The GitHub repository Sathwik-sarma/MMD1 contains a labelled image folder "MMD1" with 5 categories: classic medulloblastoma, desmoplastic medulloblastoma, large cell medulloblastoma, nodular medulloblastoma, normal tissue. Examples follow, each with its label.

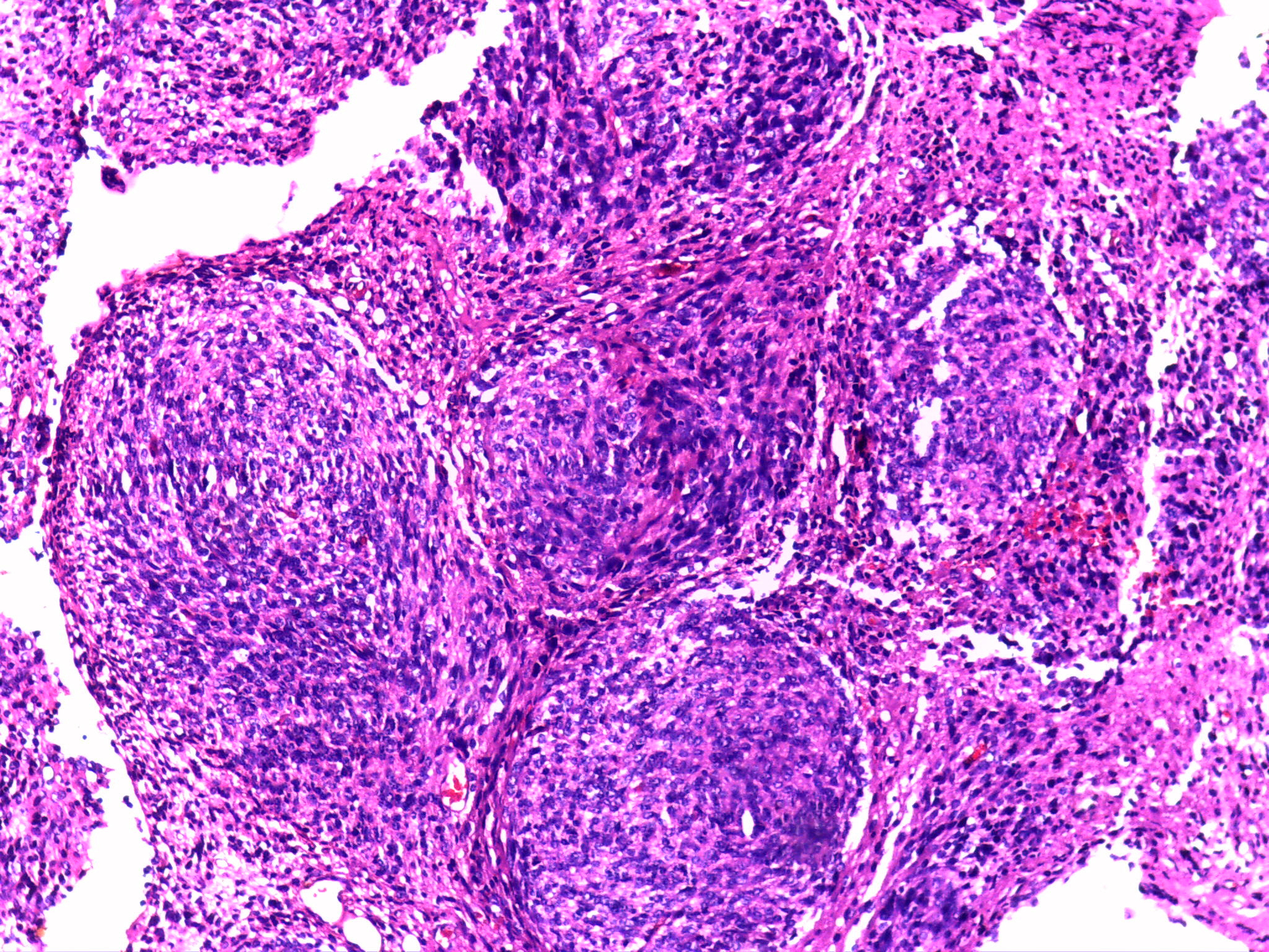
Label: nodular medulloblastoma

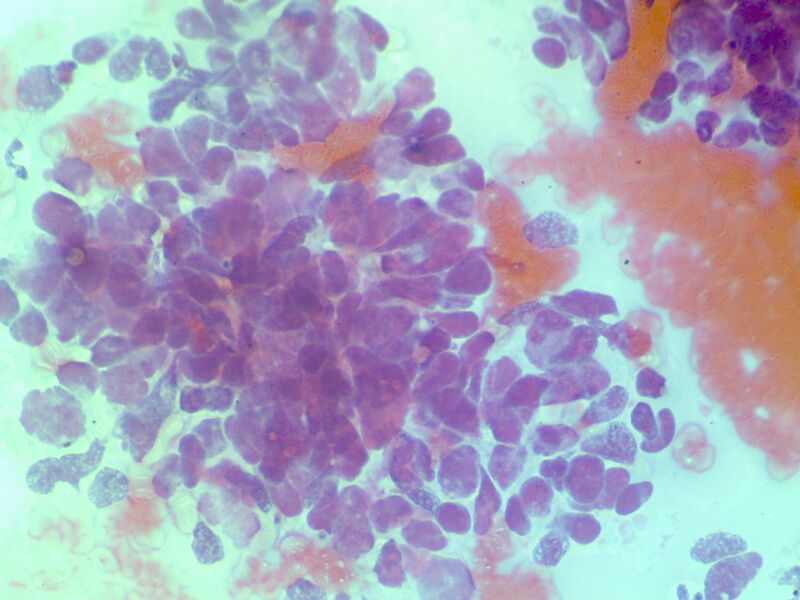
Label: classic medulloblastoma

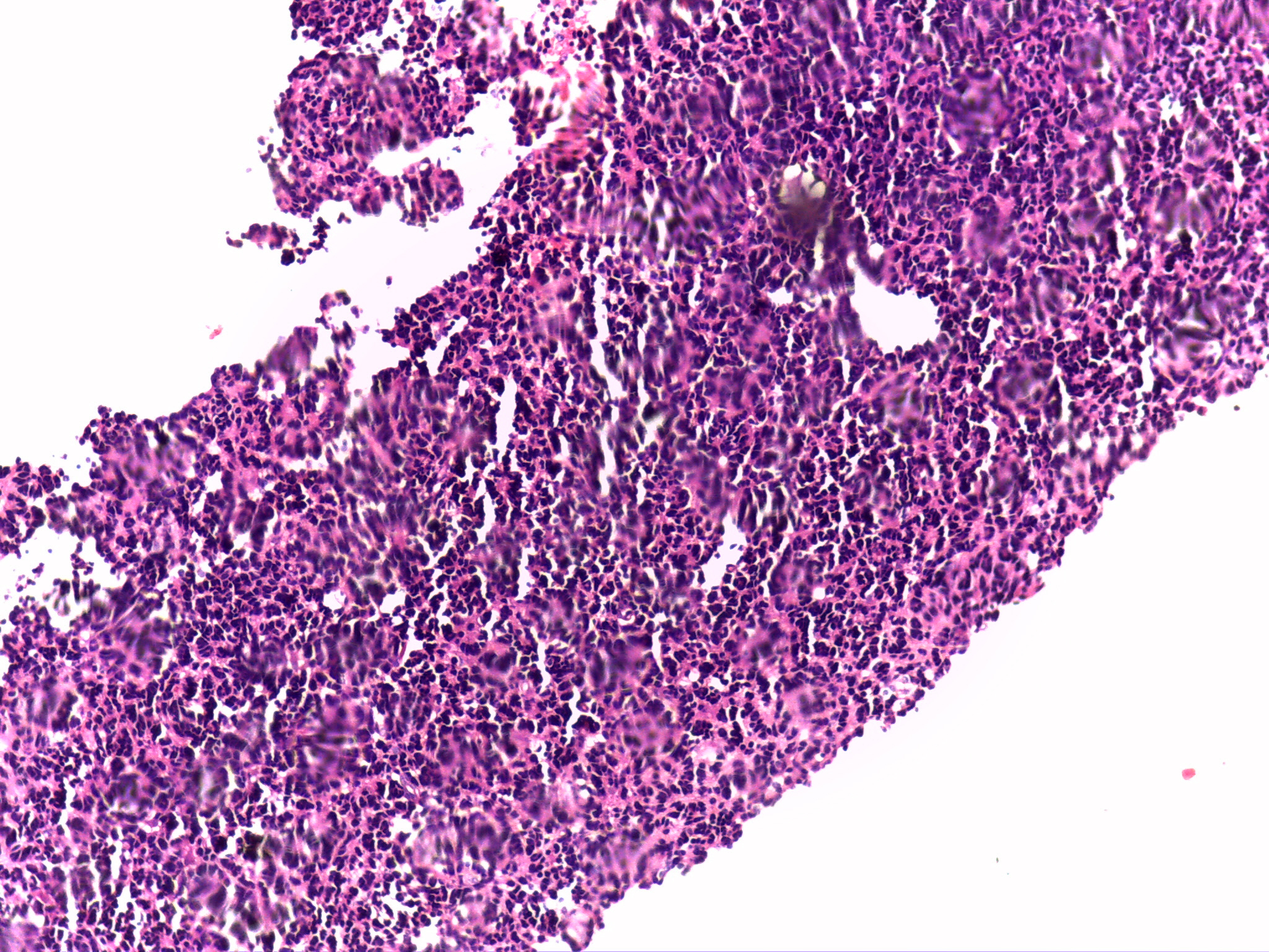
Label: large cell medulloblastoma

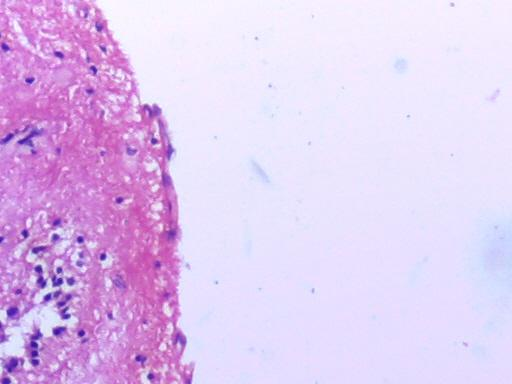
Label: normal tissue

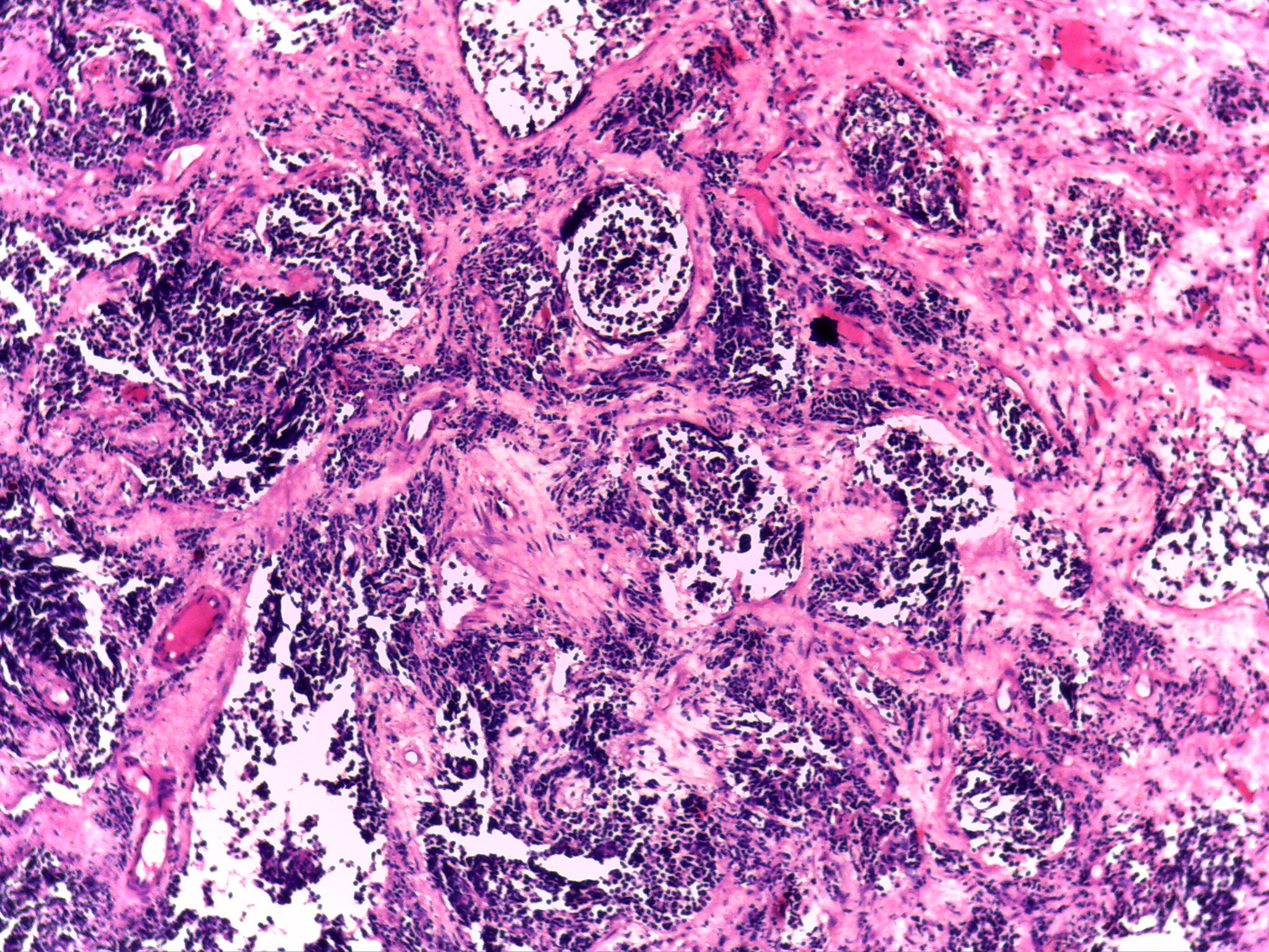
Label: desmoplastic medulloblastoma

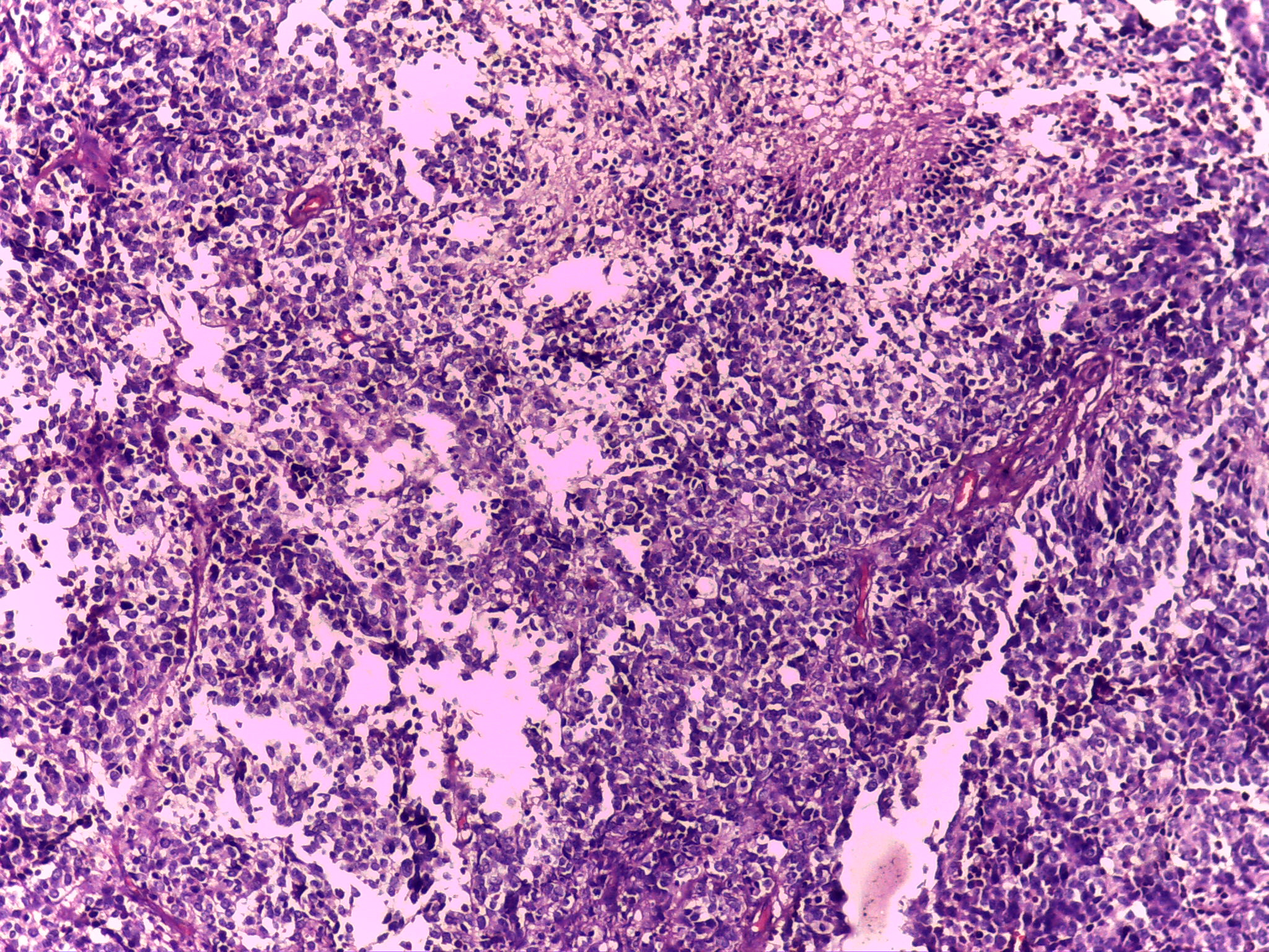
Label: classic medulloblastoma
